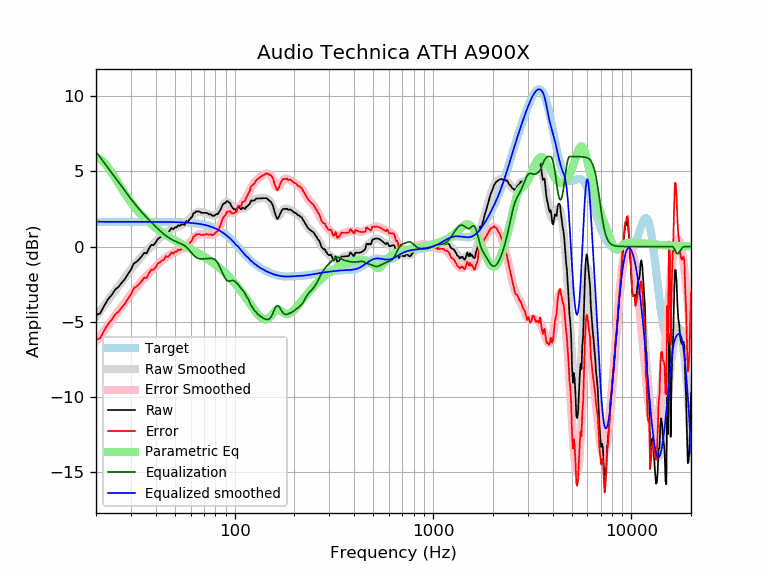

Data behind this chart, as committed beside it:
frequency, raw, error, smoothed, error_smoothed, equalization, parametric_eq, equalized_raw, equalized_smoothed, target
20, -4.58, -6.22, -4.66, -6.30, 6.32, 5.91, 1.74, 1.66, 1.65
21, -4.44, -6.09, -4.29, -5.94, 5.94, 5.82, 1.50, 1.65, 1.65
22, -3.94, -5.59, -3.93, -5.58, 5.58, 5.59, 1.64, 1.65, 1.65
23, -3.51, -5.15, -3.59, -5.24, 5.24, 5.28, 1.73, 1.65, 1.65
24, -3.23, -4.87, -3.26, -4.91, 4.91, 4.92, 1.68, 1.65, 1.65
25, -2.87, -4.51, -2.94, -4.59, 4.59, 4.55, 1.73, 1.65, 1.65
26, -2.68, -4.33, -2.64, -4.29, 4.29, 4.19, 1.61, 1.65, 1.65
27, -2.40, -4.05, -2.34, -3.99, 3.99, 3.84, 1.59, 1.65, 1.65
28, -2.15, -3.80, -2.06, -3.71, 3.71, 3.52, 1.56, 1.65, 1.65
29, -1.83, -3.47, -1.79, -3.44, 3.44, 3.22, 1.61, 1.65, 1.65
30, -1.54, -3.19, -1.53, -3.18, 3.18, 2.95, 1.63, 1.65, 1.65
31, -1.13, -2.78, -1.28, -2.93, 2.93, 2.70, 1.80, 1.65, 1.65
32, -1.02, -2.66, -1.05, -2.70, 2.70, 2.48, 1.68, 1.65, 1.65
33, -0.85, -2.49, -0.84, -2.49, 2.49, 2.27, 1.64, 1.65, 1.65
34, -0.65, -2.29, -0.65, -2.29, 2.29, 2.09, 1.65, 1.65, 1.65
35, -0.42, -2.07, -0.46, -2.11, 2.11, 1.91, 1.69, 1.65, 1.65
36, -0.45, -2.09, -0.29, -1.94, 1.94, 1.76, 1.49, 1.65, 1.65
37, -0.12, -1.77, -0.13, -1.78, 1.78, 1.61, 1.66, 1.64, 1.64
38, 0.11, -1.53, 0.02, -1.62, 1.62, 1.48, 1.74, 1.64, 1.64
39, 0.09, -1.55, 0.17, -1.47, 1.47, 1.36, 1.56, 1.64, 1.64
40, 0.28, -1.37, 0.32, -1.33, 1.33, 1.24, 1.61, 1.64, 1.64
41, 0.51, -1.13, 0.45, -1.19, 1.19, 1.14, 1.70, 1.64, 1.64
42, 0.61, -1.03, 0.58, -1.06, 1.06, 1.04, 1.66, 1.64, 1.64
43, 0.70, -0.94, 0.70, -0.94, 0.94, 0.94, 1.64, 1.64, 1.64
44, 0.76, -0.88, 0.81, -0.83, 0.83, 0.86, 1.59, 1.64, 1.64
45, 1.00, -0.64, 0.91, -0.73, 0.73, 0.77, 1.72, 1.64, 1.64
46, 0.95, -0.69, 1.00, -0.63, 0.63, 0.69, 1.58, 1.64, 1.64
47, 1.05, -0.58, 1.08, -0.55, 0.55, 0.62, 1.60, 1.63, 1.63
48, 1.24, -0.39, 1.15, -0.48, 0.48, 0.55, 1.72, 1.63, 1.63
49, 1.16, -0.47, 1.21, -0.42, 0.42, 0.48, 1.57, 1.63, 1.63
50, 1.28, -0.34, 1.26, -0.36, 0.36, 0.41, 1.64, 1.63, 1.63
51, 1.28, -0.34, 1.31, -0.31, 0.31, 0.35, 1.59, 1.62, 1.62
52, 1.43, -0.19, 1.35, -0.27, 0.27, 0.28, 1.69, 1.62, 1.62
53, 1.38, -0.24, 1.39, -0.22, 0.22, 0.22, 1.60, 1.62, 1.62
54, 1.47, -0.14, 1.44, -0.17, 0.17, 0.16, 1.65, 1.61, 1.61
55, 1.47, -0.13, 1.49, -0.12, 0.12, 0.11, 1.59, 1.61, 1.61
56, 1.44, -0.17, 1.55, -0.05, 0.05, 0.05, 1.49, 1.60, 1.60
57, 1.70, 0.11, 1.63, 0.03, -0.03, -0.00, 1.67, 1.60, 1.60
58, 1.63, 0.04, 1.71, 0.12, -0.12, -0.06, 1.50, 1.59, 1.59
59, 1.77, 0.19, 1.81, 0.23, -0.23, -0.11, 1.54, 1.58, 1.58
60, 1.89, 0.31, 1.92, 0.34, -0.34, -0.16, 1.54, 1.58, 1.58
61, 1.98, 0.42, 2.03, 0.46, -0.46, -0.22, 1.53, 1.57, 1.57
62, 2.22, 0.66, 2.12, 0.56, -0.56, -0.27, 1.66, 1.56, 1.56
63, 2.25, 0.70, 2.20, 0.65, -0.65, -0.32, 1.59, 1.55, 1.55
64, 2.34, 0.80, 2.26, 0.72, -0.72, -0.37, 1.62, 1.54, 1.54
65, 2.34, 0.81, 2.30, 0.78, -0.78, -0.42, 1.57, 1.53, 1.53
66, 2.34, 0.83, 2.32, 0.81, -0.81, -0.47, 1.54, 1.51, 1.51
67, 2.31, 0.80, 2.32, 0.82, -0.82, -0.52, 1.49, 1.50, 1.50
68, 2.25, 0.76, 2.31, 0.82, -0.82, -0.57, 1.42, 1.49, 1.49
69, 2.25, 0.77, 2.29, 0.82, -0.82, -0.62, 1.43, 1.47, 1.47
70, 2.25, 0.79, 2.27, 0.81, -0.81, -0.68, 1.43, 1.45, 1.45
71, 2.25, 0.81, 2.24, 0.81, -0.81, -0.73, 1.44, 1.44, 1.44
72, 2.25, 0.83, 2.21, 0.80, -0.80, -0.78, 1.45, 1.42, 1.42
73, 2.22, 0.83, 2.19, 0.79, -0.79, -0.83, 1.43, 1.40, 1.40
74, 2.15, 0.78, 2.16, 0.79, -0.79, -0.88, 1.36, 1.37, 1.37
75, 2.15, 0.80, 2.13, 0.78, -0.78, -0.93, 1.37, 1.35, 1.35
76, 2.15, 0.83, 2.11, 0.78, -0.78, -0.99, 1.37, 1.32, 1.32
77, 2.05, 0.76, 2.09, 0.79, -0.79, -1.04, 1.26, 1.30, 1.30
78, 2.05, 0.78, 2.08, 0.81, -0.81, -1.09, 1.24, 1.27, 1.27
79, 2.05, 0.81, 2.08, 0.84, -0.84, -1.15, 1.21, 1.24, 1.24
... 553 more rows
